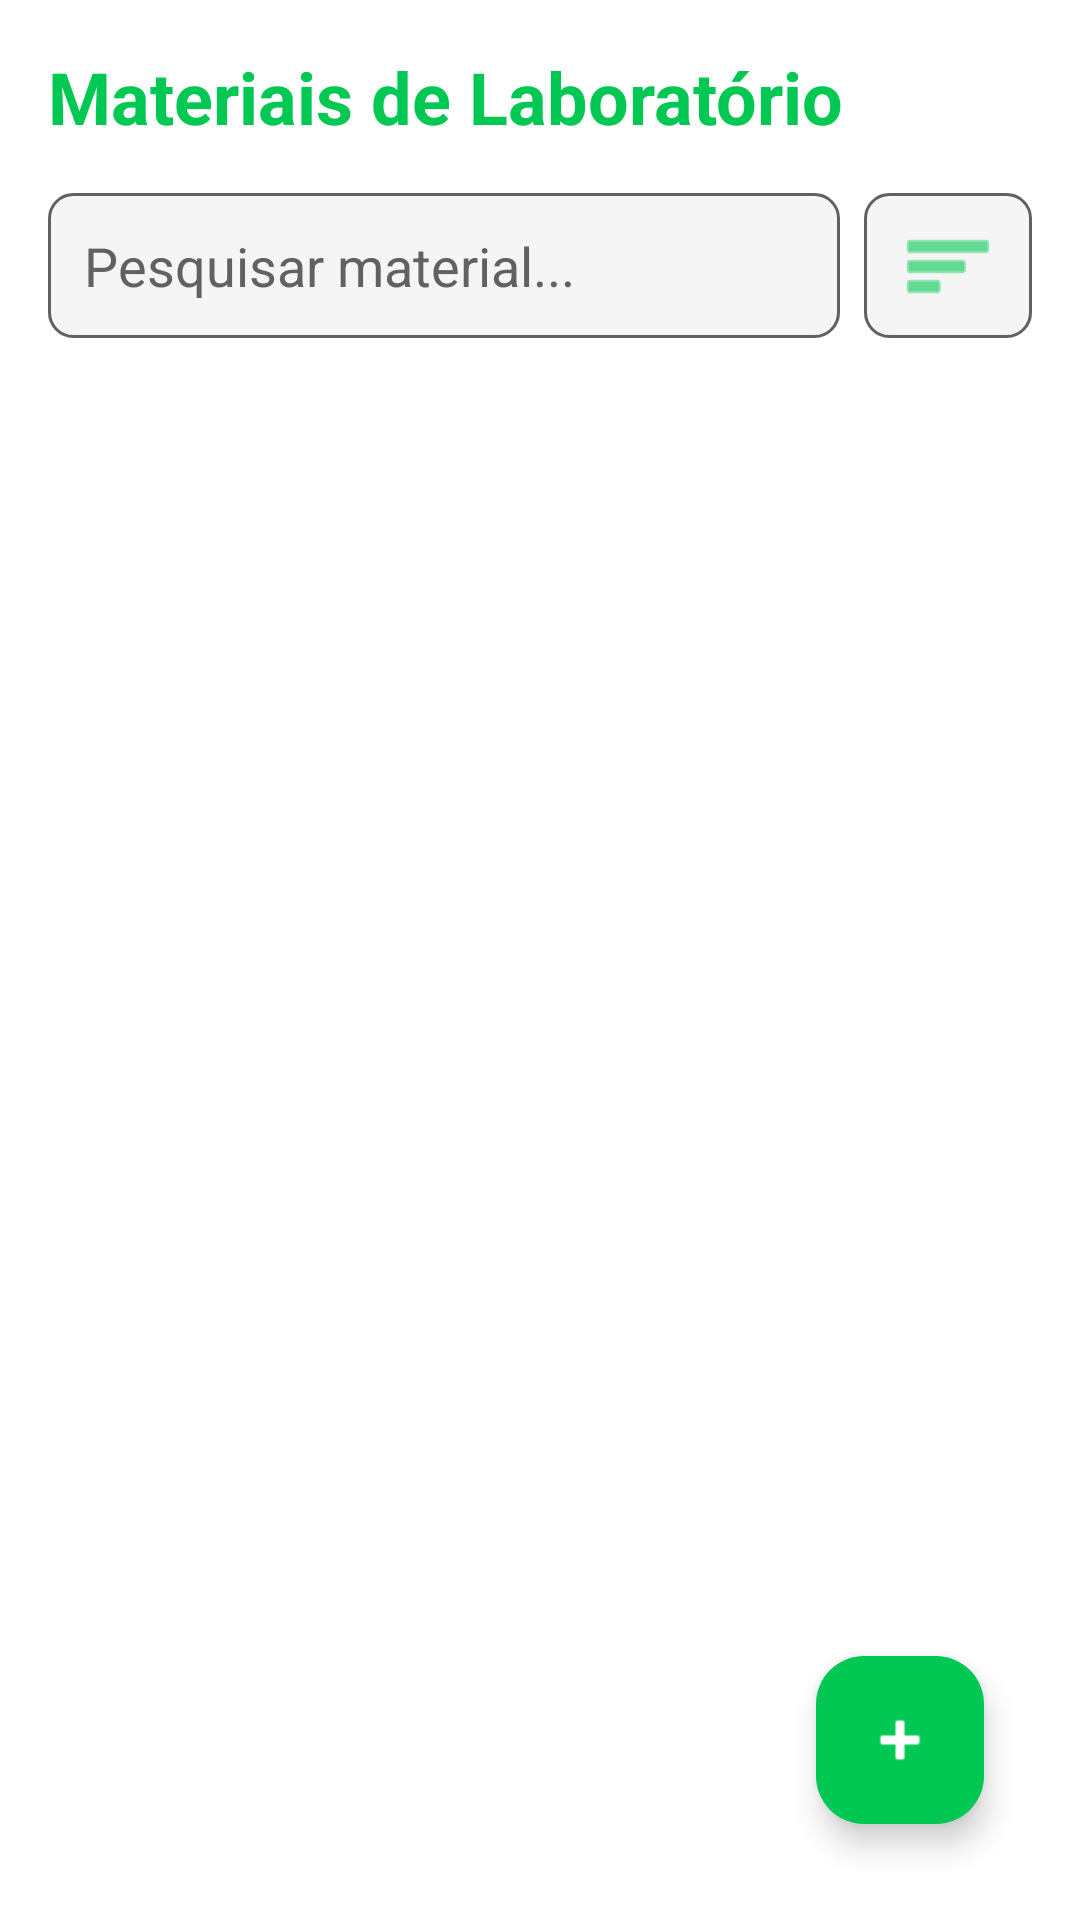

Android layout source for this screen:
<!-- AndroidManifest.xml: application theme Theme.StockLAB -->
<!-- res/layout/activity_materiais.xml -->
<LinearLayout xmlns:android="http://schemas.android.com/apk/res/android"
    xmlns:app="http://schemas.android.com/apk/res-auto"
    android:layout_width="match_parent"
    android:layout_height="match_parent"
    android:orientation="vertical"
    android:background="@color/app_bg"
    android:padding="16dp">

    <TextView
        android:text="Materiais de Laboratório"
        android:textSize="24sp"
        android:textColor="@color/green_primary"
        android:textStyle="bold"
        android:layout_width="wrap_content"
        android:layout_height="wrap_content"
        android:layout_marginBottom="16dp"/>

    <LinearLayout
        android:layout_width="match_parent"
        android:layout_height="wrap_content"
        android:orientation="horizontal"
        android:layout_marginBottom="8dp">

        <EditText
            android:id="@+id/editSearch"
            android:layout_width="0dp"
            android:layout_height="wrap_content"
            android:layout_weight="1"
            android:hint="Pesquisar material..."
            android:background="@drawable/bg_edittext"
            android:padding="12dp"
            android:textColor="@color/text_primary"
            android:textColorHint="@color/text_secondary"/>

        <ImageButton
            android:id="@+id/btnFilter"
            android:layout_width="wrap_content"
            android:layout_height="match_parent"
            android:src="@android:drawable/ic_menu_sort_by_size"
            android:background="@drawable/bg_edittext"
            android:layout_marginStart="8dp"
            android:padding="12dp"
            app:tint="@color/green_primary"/>
    </LinearLayout>

    <androidx.recyclerview.widget.RecyclerView
        android:id="@+id/rvMateriais"
        android:layout_width="match_parent"
        android:layout_height="0dp"
        android:layout_weight="1"/>

    <com.google.android.material.floatingactionbutton.FloatingActionButton
        android:id="@+id/fabAddMaterial"
        android:layout_width="wrap_content"
        android:layout_height="wrap_content"
        android:layout_gravity="end"
        android:layout_margin="16dp"
        android:src="@android:drawable/ic_input_add"
        app:backgroundTint="@color/green_primary"
        app:tint="@color/app_bg" />

</LinearLayout>
<!-- resources referenced by this layout -->
<resources>
  <color name="app_bg">@color/light_bg</color>
  <color name="green_primary">#00C853</color>
  <color name="text_primary">@color/light_text_primary</color>
  <color name="text_secondary">@color/light_text_secondary</color>
  <!-- drawable bg_edittext (drawable) -->
  <?xml version="1.0" encoding="utf-8"?>
  <shape xmlns:android="http://schemas.android.com/apk/res/android">
      <solid android:color="@color/card_bg" />
      <corners android:radius="8dp" />
      <stroke android:width="1dp" android:color="@color/text_secondary" />
  </shape>
  <style name="Theme.StockLAB" parent="Theme.Material3.DayNight.NoActionBar">
          
          <item name="colorPrimary">@color/green_primary</item>
          <item name="colorSecondary">@color/green_secondary</item>
  
          
          <item name="android:windowBackground">@color/app_bg</item>
          <item name="colorSurface">@color/card_bg</item>
  
          
          <item name="android:textColorPrimary">@color/text_primary</item>
          <item name="android:textColorSecondary">@color/text_secondary</item>
  
          
      </style>
  <color name="light_bg">#FFFFFF</color>
  <color name="light_text_primary">#212121</color>
  <color name="light_text_secondary">#616161</color>
  <color name="card_bg">@color/light_card_bg</color>
  <color name="green_secondary">#69F0AE</color>
  <color name="light_card_bg">#F5F5F5</color>
</resources>
